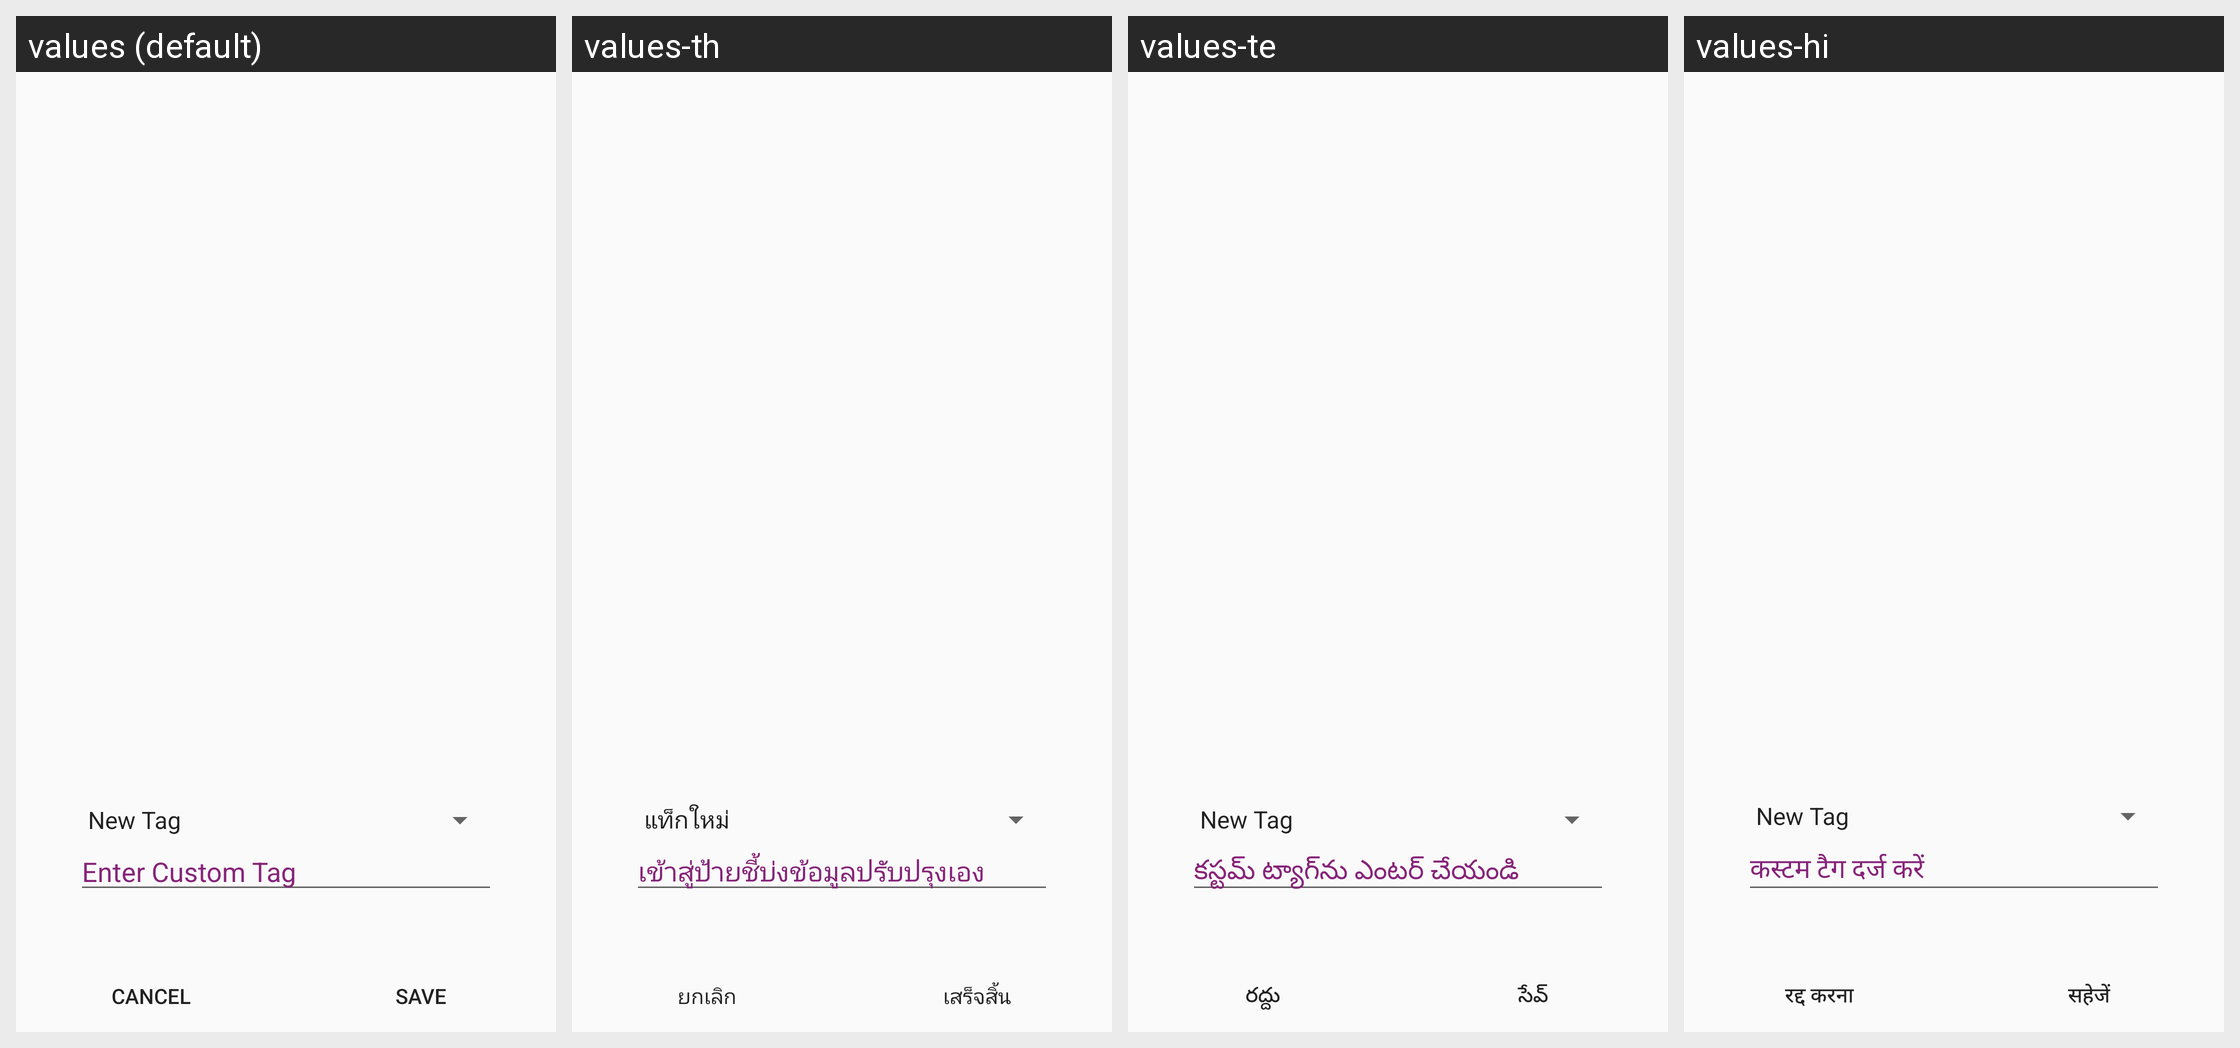

Strings drawn on this Android screen and how each of the app's shown locales translates them:
Android screen res/layout/custom_create_tag_dialog.xml rendered under 4 locales, left to right: values (default), values-th, values-te, values-hi. Device: Nexus 5 (rendered at 1080×1920; each locale shown at half size, 540×960, under a caption strip naming it); theme AppTheme.
Other locales in the repository, not shown: values-es, values-in, values-vi.
Strings drawn on this screen, with the default value and each locale's value (text and hints the layout hard-codes, and strings that could not be matched under every locale, appear in the picture but are not listed):

document_custom_dialog_cancel_button
  values: CANCEL
  values-th: ยกเลิก
  values-te: రద్దు
  values-hi: रद्द करना

document_custom_dialog_done_button
  values: SAVE
  values-th: เสร็จสิ้น
  values-te: సేవ్
  values-hi: सहेजें

document_tag_dialog_label_enter_custom_tag
  values: Enter Custom Tag
  values-th: เข้าสู่ป้ายชี้บ่งข้อมูลปรับปรุงเอง
  values-te: కస్టమ్ ట్యాగ్‌ను ఎంటర్ చేయండి
  values-hi: कस्टम टैग दर्ज करें
